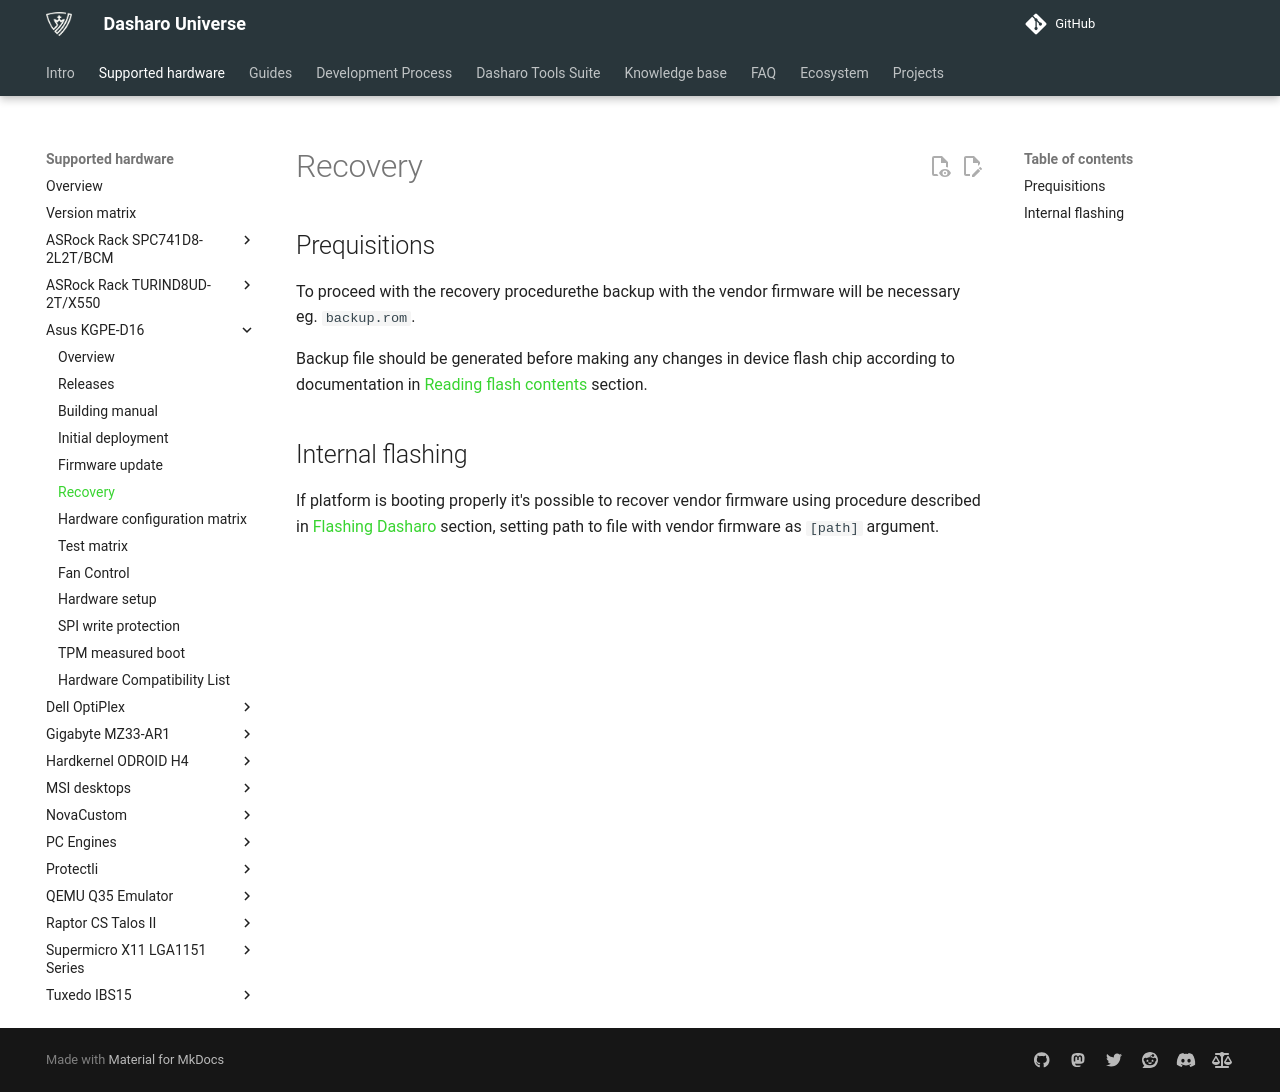

repository: Dasharo/docs · page: variants/asus_kgpe_d16/recovery/index.html · generator: mkdocs

# Recovery

## Prequisitions

To proceed with the recovery procedurethe backup with the  vendor firmware will
be necessary eg. `backup.rom`.

Backup file should be generated before making any changes in device flash
chip according to documentation in
[Reading flash contents](initial-deployment.md#reading-flash-contents)
section.

## Internal flashing

If platform is booting properly it's possible to recover vendor firmware using
procedure described in
[Flashing Dasharo](initial-deployment.md#flashing-dasharo) section, setting path
to file with vendor firmware as `[path]` argument.
